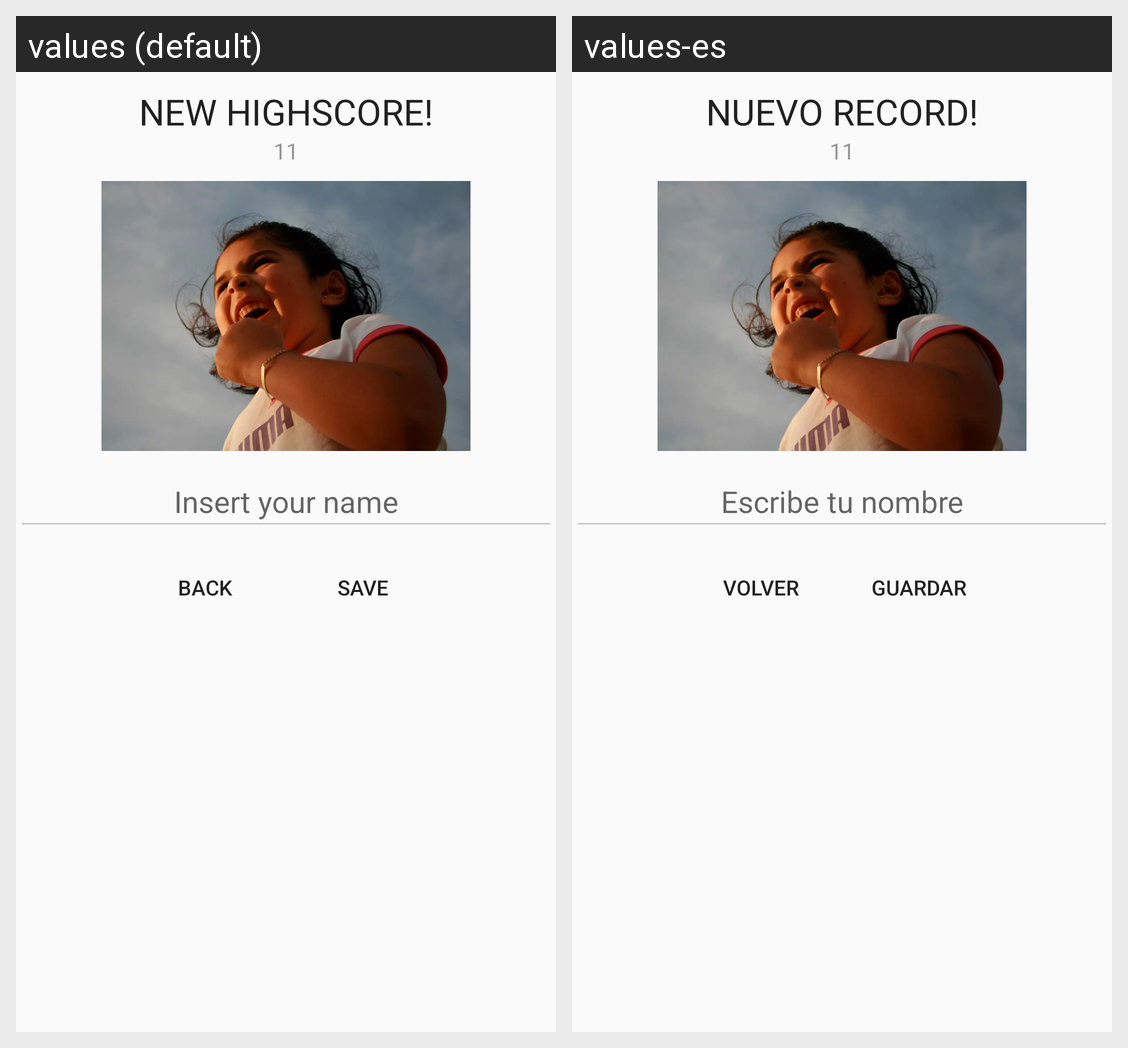

This grid shows one Android layout under two languages. Give, for every string resource on the screen, its name, the default text and each shown locale's text.
Android screen res/layout/new_high_score_dialog.xml rendered under 2 locales, left to right: values (default), values-es. Device: Nexus 5 (rendered at 1080×1920; each locale shown at half size, 540×960, under a caption strip naming it); theme AppTheme.
Strings drawn on this screen, with the default value and each locale's value (text and hints the layout hard-codes, and strings that could not be matched under every locale, appear in the picture but are not listed):

new_high_score
  values: NEW HIGHSCORE!
  values-es: NUEVO RECORD!

high_score_eleven
  values: 11
  values-es: 11  [not translated; the default value is used]

new_highs_core_name
  values: Insert your name
  values-es: Escribe tu nombre

back
  values: Back
  values-es: Volver

save
  values: Save
  values-es: Guardar
